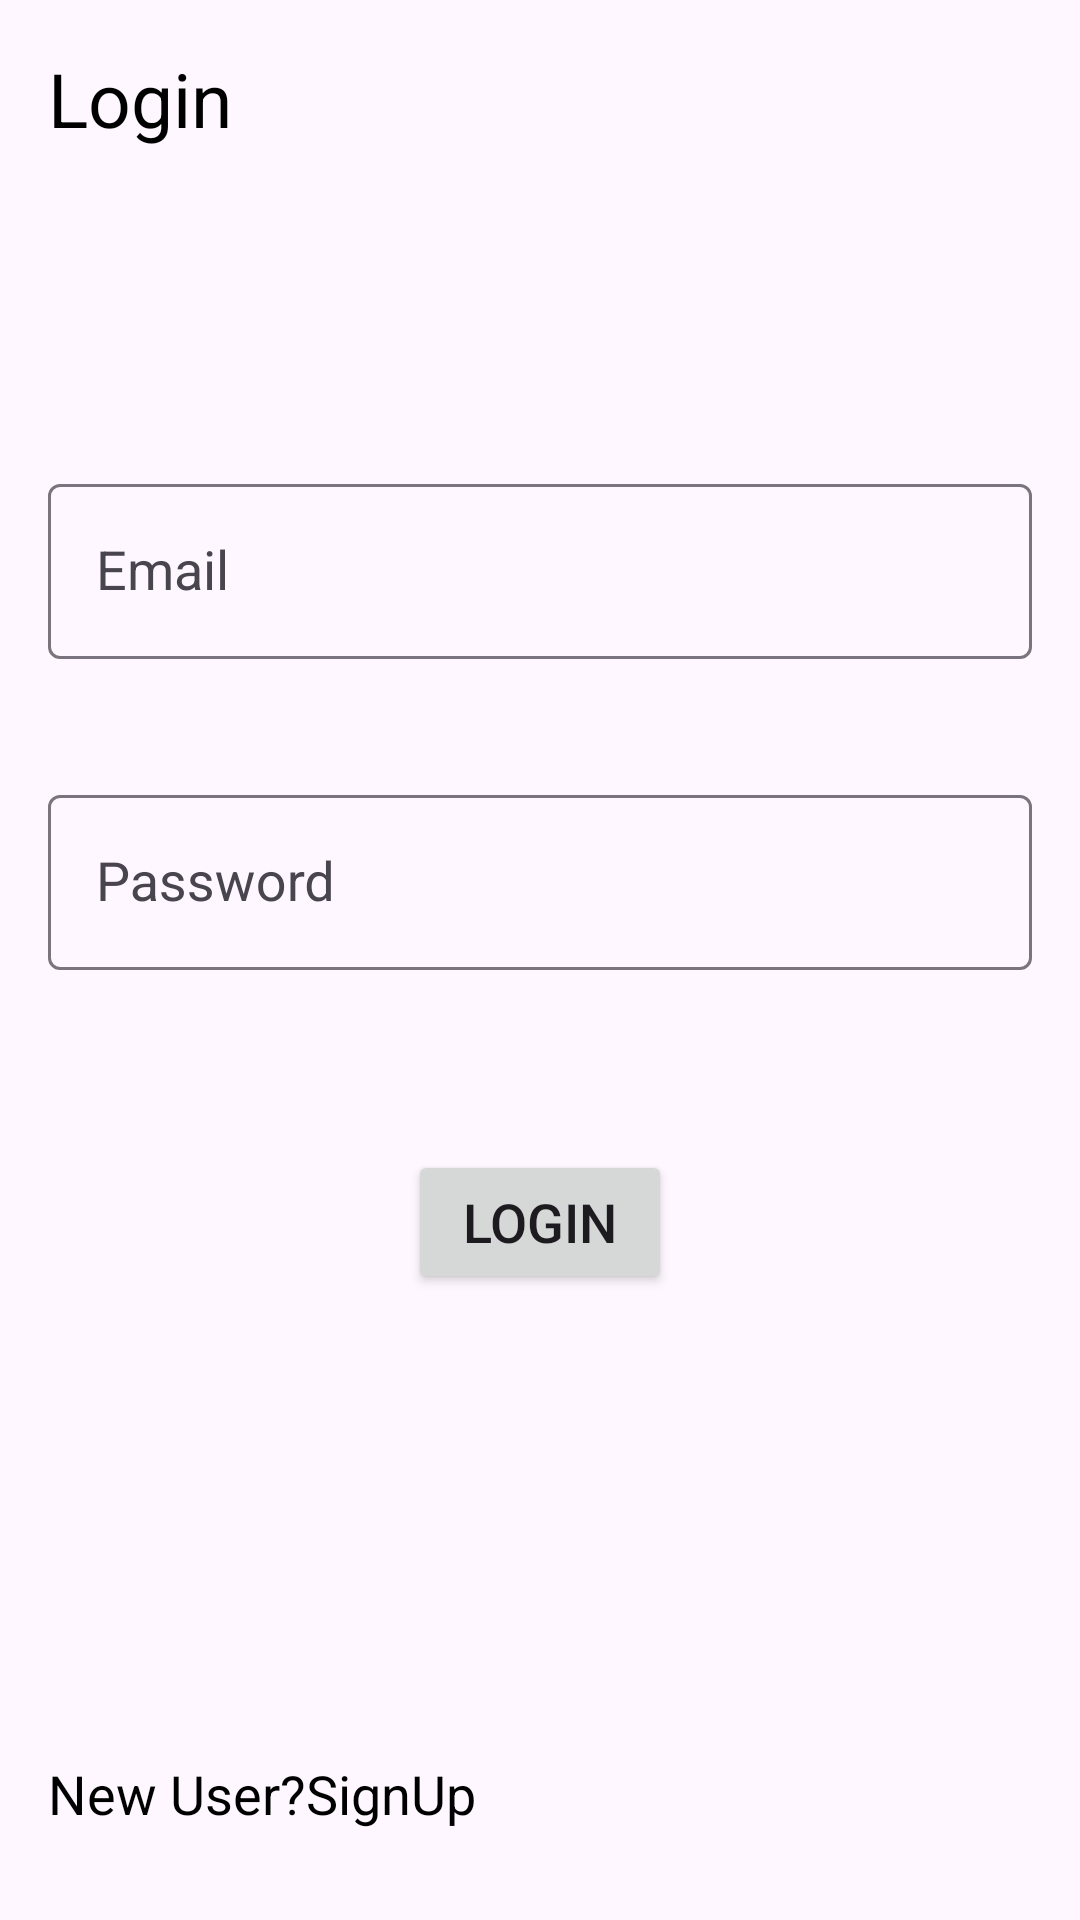

The Android layout XML behind this screen, and the referenced resources:
<!-- AndroidManifest.xml: application theme Theme.CareBuddy -->
<!-- res/layout/activity_login.xml -->
<?xml version="1.0" encoding="utf-8"?>
<androidx.constraintlayout.widget.ConstraintLayout xmlns:android="http://schemas.android.com/apk/res/android"
    xmlns:app="http://schemas.android.com/apk/res-auto"
    xmlns:tools="http://schemas.android.com/tools"
    android:layout_width="match_parent"
    android:layout_height="match_parent"
    tools:context=".ui.login.LoginActivity">


    <TextView
        android:id="@+id/textView0"
        android:layout_width="wrap_content"
        android:layout_height="wrap_content"
        android:text="@string/login"
        android:textSize="25sp"
        android:textColor="@color/black"
        app:layout_constraintTop_toTopOf="parent"
        android:layout_margin="16dp"
        app:layout_constraintStart_toStartOf="parent"
        tools:layout_editor_absoluteY="25dp" />

    <com.google.android.material.card.MaterialCardView

        android:id="@+id/cv_loginError"
        android:layout_width="wrap_content"
        android:layout_height="wrap_content"
        android:layout_marginStart="16dp"
        android:layout_marginEnd="16dp"
        android:layout_marginTop="30dp"
        android:visibility="invisible"
        app:cardCornerRadius="4dp"
        android:padding="15dp"
        app:strokeColor="@color/purple_200"
        app:strokeWidth="1dp"
        style="@style/Widget.Material3.CardView.Filled"
        app:layout_constraintTop_toBottomOf="@id/textView0"
        app:layout_constraintEnd_toEndOf="parent"
        app:layout_constraintStart_toStartOf="parent"
        tools:layout_editor_absoluteY="94dp">

        <TextView
            android:id="@+id/tv_loginError"
            android:layout_width="match_parent"
            android:layout_height="match_parent"
            android:textSize="12sp"
            android:textColor="#FB4A4A"
            android:textAlignment="center"
            android:layout_margin="10dp"/>

    </com.google.android.material.card.MaterialCardView>


    <com.google.android.material.textfield.TextInputLayout
        android:id="@+id/inputLayoutEmail"
        android:layout_width="match_parent"
        android:layout_height="wrap_content"
        android:layout_marginStart="16dp"
        android:layout_marginEnd="16dp"
        app:layout_constraintTop_toBottomOf="@id/cv_loginError"
        app:layout_constraintStart_toStartOf="parent"
        app:layout_constraintEnd_toEndOf="parent"
        android:layout_marginTop="40dp">

        <com.google.android.material.textfield.TextInputEditText
            android:id="@+id/userLoginEmail"
            android:layout_width="match_parent"
            android:layout_height="match_parent"
            android:hint="@string/email"
            android:textSize="18sp"
            android:autofillHints="emailAddress"
            android:inputType="textEmailAddress"
            style="@style/Widget.Material3.TextInputLayout.OutlinedBox"/>

    </com.google.android.material.textfield.TextInputLayout>

    <com.google.android.material.textfield.TextInputLayout
        android:id="@+id/inputLayoutPass"
        android:layout_width="match_parent"
        android:layout_height="wrap_content"
        android:layout_marginStart="16dp"
        android:layout_marginEnd="16dp"
        app:layout_constraintTop_toBottomOf="@id/inputLayoutEmail"
        app:layout_constraintStart_toStartOf="parent"
        app:layout_constraintEnd_toEndOf="parent"
        android:layout_marginTop="40dp">

        <com.google.android.material.textfield.TextInputEditText
            android:id="@+id/userLoginPassword"
            android:layout_width="match_parent"
            android:layout_height="match_parent"
            android:hint="@string/password"
            android:textSize="18sp"
            android:autofillHints="password"
            android:inputType="textPassword"
            style="@style/Widget.Material3.TextInputLayout.OutlinedBox"/>

    </com.google.android.material.textfield.TextInputLayout>

    <Button
        android:id="@+id/userLoginBtn"
        android:layout_width="wrap_content"
        android:layout_height="wrap_content"
        android:text="@string/login"
        android:textSize="18sp"
        app:layout_constraintTop_toBottomOf="@id/inputLayoutPass"
        app:layout_constraintStart_toStartOf="parent"
        app:layout_constraintEnd_toEndOf="parent"
        android:layout_marginTop="60dp"
        tools:layout_editor_absoluteX="141dp"
        tools:layout_editor_absoluteY="298dp" />

    <TextView
        android:id="@+id/signUpTextView"
        android:layout_width="wrap_content"
        android:layout_height="wrap_content"
        android:text="@string/new_user_signup"
        android:textSize="18sp"
        android:textColor="@color/black"
        app:layout_constraintBottom_toBottomOf="parent"
        app:layout_constraintStart_toStartOf="parent"
        android:layout_marginStart="16dp"
        android:layout_marginBottom="30dp"
        tools:layout_editor_absoluteX="83dp"
        tools:layout_editor_absoluteY="403dp" />



</androidx.constraintlayout.widget.ConstraintLayout>
<!-- resources referenced by this layout -->
<resources>
  <color name="black">#FF000000</color>
  <color name="purple_200">#FF3700B3</color>
  <string name="email">Email</string>
  <string name="login">Login</string>
  <string name="new_user_signup">New User?SignUp</string>
  <string name="password">Password</string>
  <style name="Theme.CareBuddy" parent="Theme.Material3.DayNight">
          
          <item name="colorPrimary">@color/purple_500</item>
          <item name="colorPrimaryVariant">@color/purple_700</item>
          <item name="colorOnPrimary">@color/white</item>
          
          <item name="colorSecondary">@color/teal_200</item>
          <item name="colorSecondaryVariant">@color/teal_700</item>
          <item name="colorOnSecondary">@color/black</item>
          
          <item name="android:statusBarColor">?attr/colorPrimaryVariant</item>
          
  
  
      </style>
  <color name="purple_700">#FF3700B3</color>
  <color name="white">#FFFFFFFF</color>
  <color name="teal_200">#FF03DAC5</color>
  <color name="teal_700">#FF018786</color>
  <!-- not gathered from this repository: default colours our renderer supplied (Android Studio template values) -->
  <color name="purple_500">#FF6200EE</color>
</resources>
